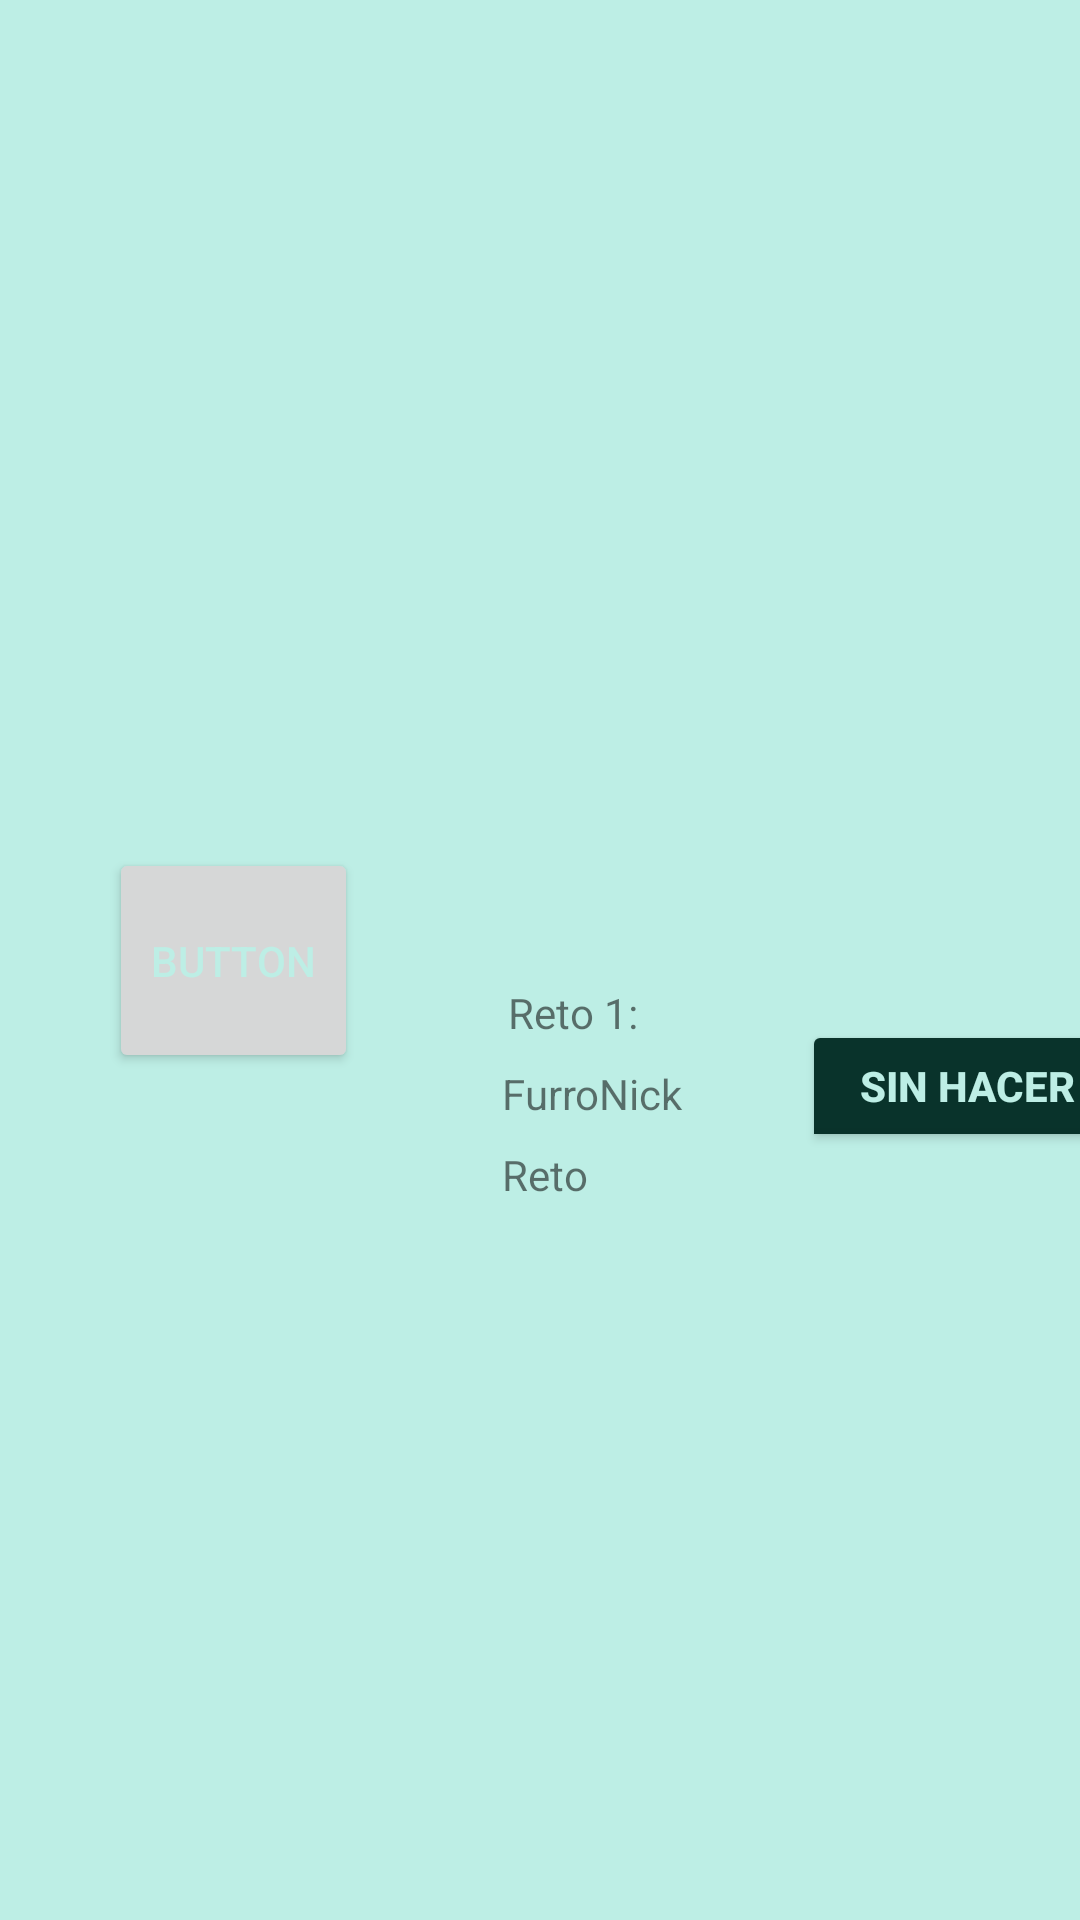

The Android layout XML behind this screen, and the referenced resources:
<!-- AndroidManifest.xml: application theme Theme.MyApplicationFurry -->
<!-- res/layout/retos.xml -->
<?xml version="1.0" encoding="utf-8"?>
<androidx.constraintlayout.widget.ConstraintLayout xmlns:android="http://schemas.android.com/apk/res/android"
    xmlns:app="http://schemas.android.com/apk/res-auto"
    xmlns:tools="http://schemas.android.com/tools"
    android:layout_width="match_parent"
    android:layout_height="match_parent"
    android:background="@color/verdemediobajo">

    <Button
        android:id="@+id/buttonOpcionesDelReto"
        android:layout_width="83dp"
        android:layout_height="75dp"
        android:text="Button"
        android:textColor="@color/verdemediobajo"
        app:layout_constraintBottom_toBottomOf="parent"
        app:layout_constraintEnd_toEndOf="parent"
        app:layout_constraintHorizontal_bias="0.131"
        app:layout_constraintStart_toStartOf="parent"
        app:layout_constraintTop_toTopOf="parent" />

    <TextView
        android:id="@+id/textRetoITem"
        android:layout_width="wrap_content"
        android:layout_height="wrap_content"
        android:layout_marginStart="50dp"
        android:layout_marginTop="328dp"
        android:layout_marginBottom="8dp"
        android:text="Reto 1:"
        android:textColorLink="@color/black"
        app:layout_constraintBottom_toTopOf="@+id/textFurroNickReto"
        app:layout_constraintStart_toEndOf="@+id/buttonOpcionesDelReto"
        app:layout_constraintTop_toTopOf="parent" />

    <TextView
        android:id="@+id/textFurroNickReto"
        android:layout_width="wrap_content"
        android:layout_height="wrap_content"
        android:layout_marginStart="48dp"
        android:layout_marginTop="8dp"
        android:background="@color/verdemediobajo"
        android:text="FurroNick"
        android:textColorLink="@color/black"
        app:layout_constraintStart_toEndOf="@+id/buttonOpcionesDelReto"
        app:layout_constraintTop_toBottomOf="@+id/textRetoITem" />

    <TextView
        android:id="@+id/textDescripcionReto"
        android:layout_width="wrap_content"
        android:layout_height="wrap_content"
        android:layout_marginStart="48dp"
        android:layout_marginTop="8dp"
        android:background="@color/verdemediobajo"
        android:text="Reto"
        android:textColorLink="@color/black"
        app:layout_constraintStart_toEndOf="@+id/buttonOpcionesDelReto"
        app:layout_constraintTop_toBottomOf="@+id/textFurroNickReto" />

    <ToggleButton
        android:id="@+id/toggleButtonMarcaRetoHechoSinHacer"
        android:layout_width="110dp"
        android:layout_height="44dp"
        android:layout_marginStart="148dp"
        android:layout_marginTop="340dp"
        android:backgroundTint="@color/verdesuperoscuro"
        android:text="ToggleButton"
        android:textColor="@color/verdemediobajo"
        android:textOff="SIN HACER"
        android:textOn="CONSEGUIDO"
        android:textStyle="bold"
        app:layout_constraintStart_toEndOf="@+id/buttonOpcionesDelReto"
        app:layout_constraintTop_toTopOf="parent" />

</androidx.constraintlayout.widget.ConstraintLayout>
<!-- resources referenced by this layout -->
<resources>
  <color name="black">#FF000000</color>
  <color name="verdemediobajo">#BDEEE5</color>
  <color name="verdesuperoscuro">#09332B</color>
  <style name="Theme.MyApplicationFurry" parent="Theme.MaterialComponents.DayNight.DarkActionBar">
          
          <item name="colorPrimary">@color/verdeoscuro</item>
          <item name="colorPrimaryVariant">@color/verdesuperoscuro</item>
          
          <item name="colorSecondary">@color/verdeclaro</item>
          <item name="colorSecondaryVariant">@color/verdemedioalto</item>
          <item name="colorOnSecondary">@color/black</item>
          
          <item name="android:statusBarColor">?attr/colorPrimaryVariant</item>
  
          <item name="android:windowBackground">@color/verdeclaro</item>
          
      </style>
  <color name="verdeoscuro">#17433B</color>
  <color name="verdeclaro">#67988F</color>
  <color name="verdemedioalto">#386E64</color>
</resources>
